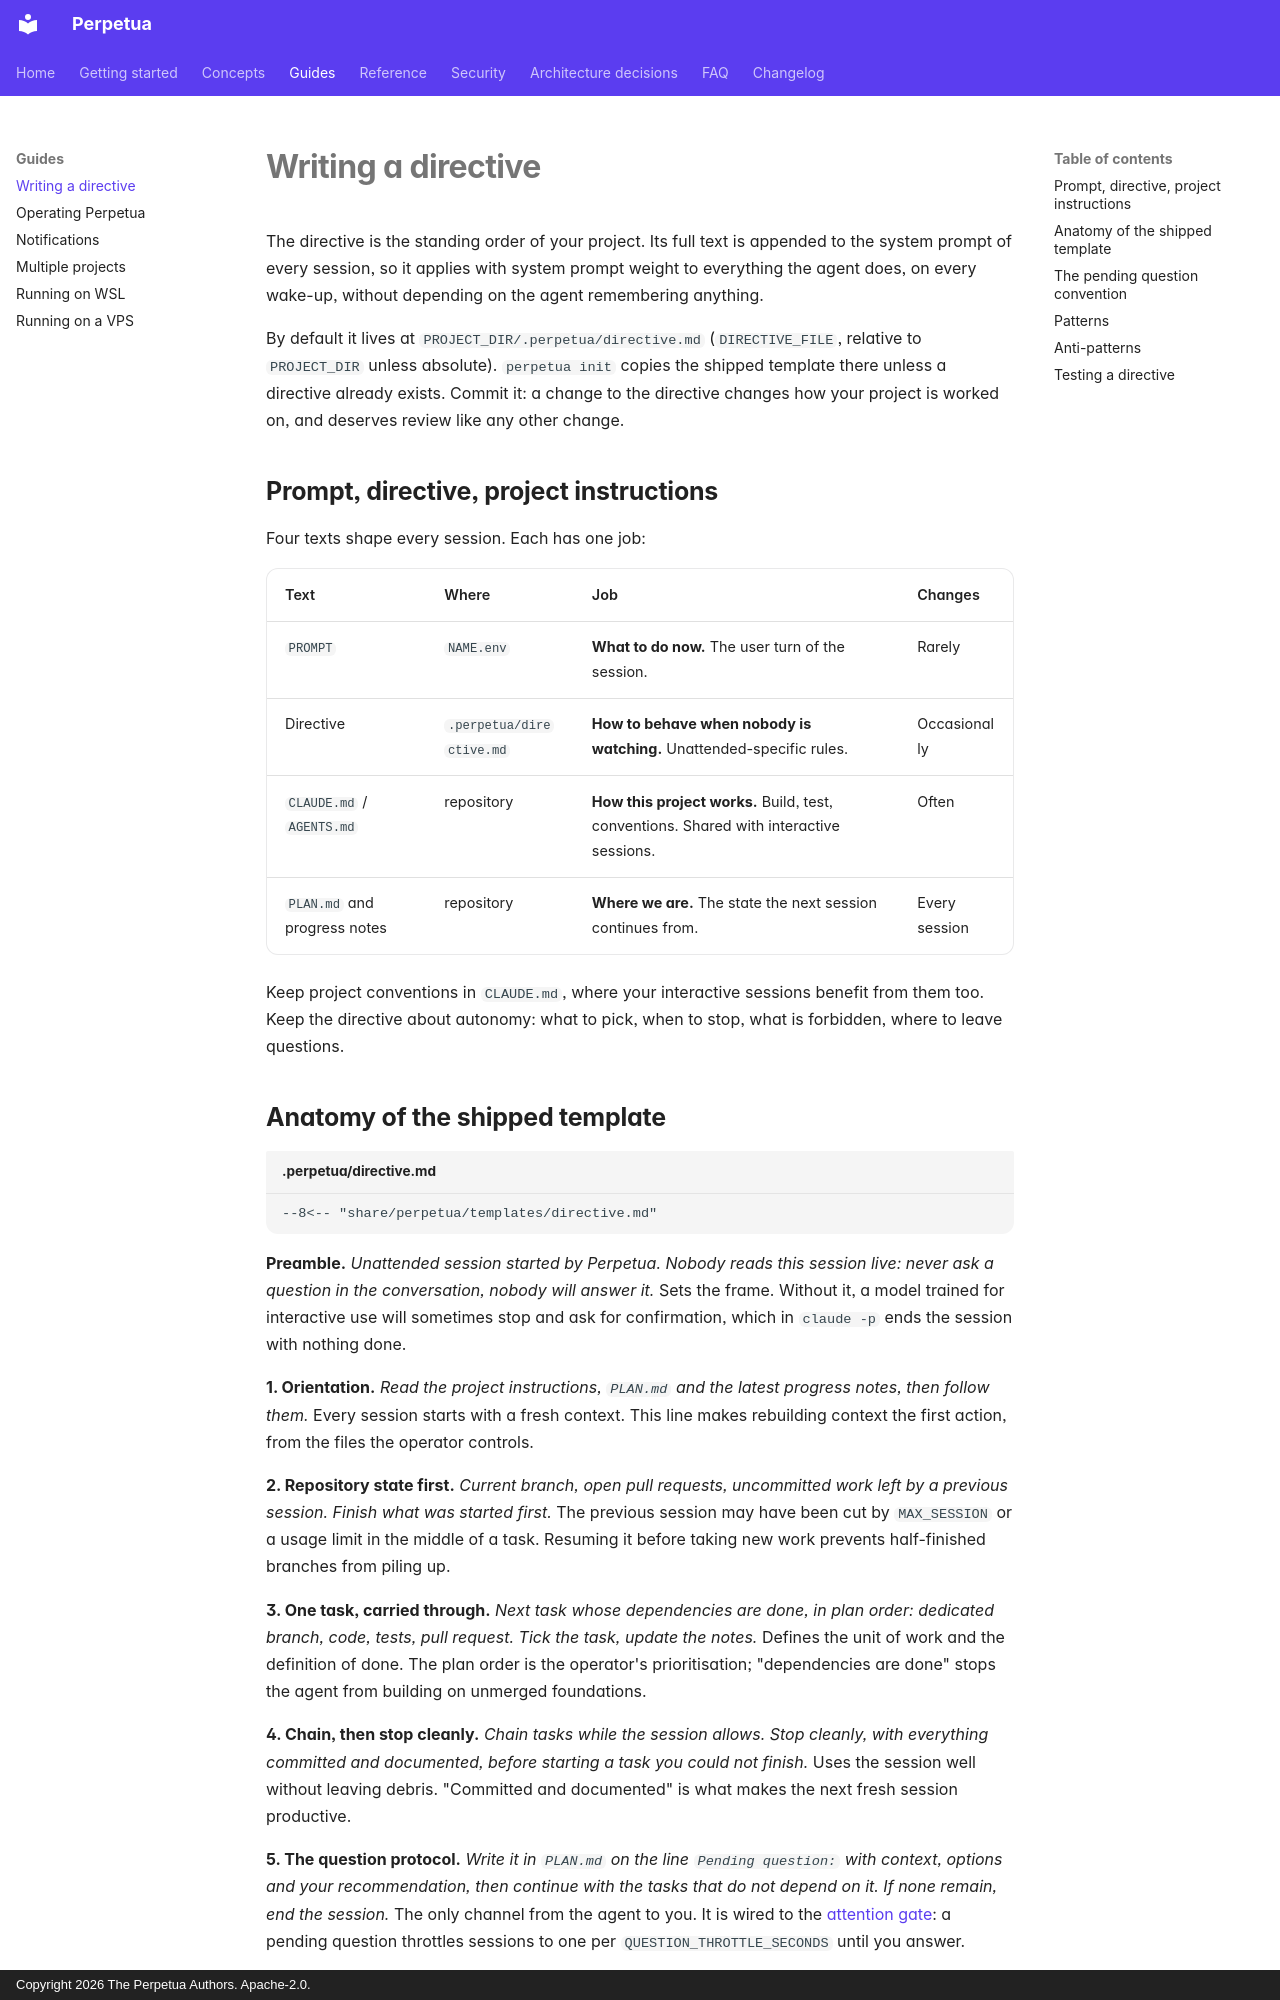

repository: koffih/perpetua · page: guides/writing-a-directive/index.html · generator: mkdocs · copyright: Copyright 2026 The Perpetua Authors. Apache-2.0.

---
description: How to write the standing order every Perpetua session receives, with the shipped template explained line by line.
---

# Writing a directive

The directive is the standing order of your project. Its full text is appended to the system prompt of every session, so it applies with system prompt weight to everything the agent does, on every wake-up, without depending on the agent remembering anything.

By default it lives at `PROJECT_DIR/.perpetua/directive.md` (`DIRECTIVE_FILE`, relative to `PROJECT_DIR` unless absolute). `perpetua init` copies the shipped template there unless a directive already exists. Commit it: a change to the directive changes how your project is worked on, and deserves review like any other change.

## Prompt, directive, project instructions

Four texts shape every session. Each has one job:

| Text | Where | Job | Changes |
| --- | --- | --- | --- |
| `PROMPT` | `NAME.env` | **What to do now.** The user turn of the session. | Rarely |
| Directive | `.perpetua/directive.md` | **How to behave when nobody is watching.** Unattended-specific rules. | Occasionally |
| `CLAUDE.md` / `AGENTS.md` | repository | **How this project works.** Build, test, conventions. Shared with interactive sessions. | Often |
| `PLAN.md` and progress notes | repository | **Where we are.** The state the next session continues from. | Every session |

Keep project conventions in `CLAUDE.md`, where your interactive sessions benefit from them too. Keep the directive about autonomy: what to pick, when to stop, what is forbidden, where to leave questions.
